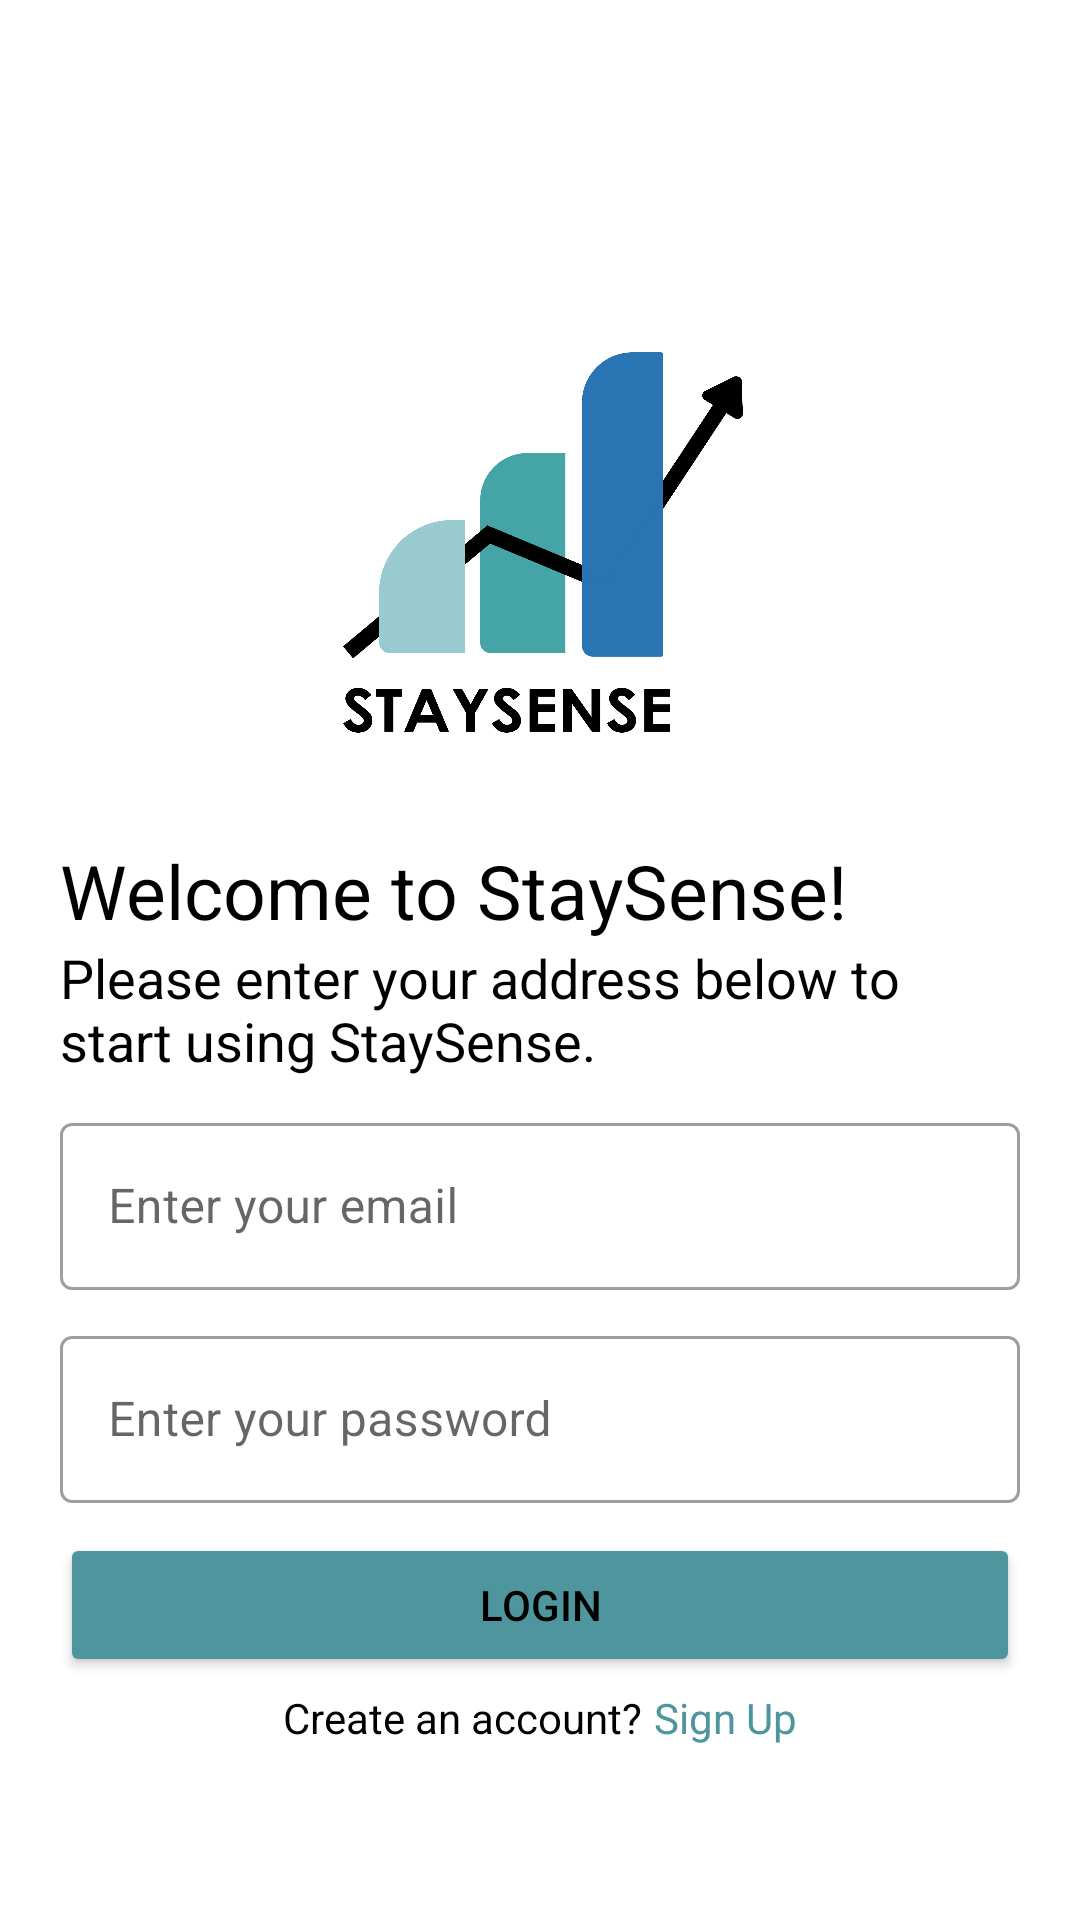

Android layout source for this screen:
<!-- AndroidManifest.xml: application theme Theme.StaySense -->
<!-- res/layout/activity_login.xml -->
<?xml version="1.0" encoding="utf-8"?>
<androidx.constraintlayout.widget.ConstraintLayout
    xmlns:android="http://schemas.android.com/apk/res/android"
    xmlns:app="http://schemas.android.com/apk/res-auto"
    xmlns:tools="http://schemas.android.com/tools"
    android:id="@+id/login"
    android:layout_width="match_parent"
    android:layout_height="match_parent"
    tools:context=".ui.authentication.LoginActivity">

    <LinearLayout
        android:id="@+id/ll_login"
        android:layout_width="match_parent"
        android:layout_height="match_parent"
        android:orientation="vertical"
        android:padding="20dp"
        app:layout_constraintTop_toTopOf="parent"
        app:layout_constraintBottom_toBottomOf="parent"
        app:layout_constraintStart_toStartOf="parent"
        app:layout_constraintEnd_toEndOf="parent">

        <ImageView
            android:id="@+id/iv_logo_login"
            android:layout_width="152dp"
            android:layout_height="135dp"
            android:layout_gravity="center"
            android:layout_marginTop="95dp"
            android:src="@drawable/zstaysense" />

        <TextView
            android:id="@+id/tv_login_msg"
            android:layout_width="wrap_content"
            android:layout_height="wrap_content"
            android:text="@string/login_msg"
            android:layout_marginTop="30dp"
            android:textSize="25sp" />

        <TextView
            android:id="@+id/tv_login_desc"
            android:layout_width="wrap_content"
            android:layout_height="wrap_content"
            android:textSize="18sp"
            android:text="@string/login_desc"
            android:maxLines="2"/>

        <com.google.android.material.textfield.TextInputLayout
            android:id="@+id/til_email_login"
            style="@style/Widget.MaterialComponents.TextInputLayout.OutlinedBox"
            android:layout_width="match_parent"
            android:layout_height="wrap_content"
            android:layout_marginTop="10dp">

            <EditText
                android:id="@+id/et_email_login"
                android:layout_width="match_parent"
                android:layout_height="wrap_content"
                android:hint="@string/email"
                android:drawableLeft="@drawable/baseline_email_24"
                android:drawablePadding="4dp"/>
        </com.google.android.material.textfield.TextInputLayout>

        <com.google.android.material.textfield.TextInputLayout
            android:id="@+id/til_password_login"
            style="@style/Widget.MaterialComponents.TextInputLayout.OutlinedBox"
            android:layout_width="match_parent"
            android:layout_height="wrap_content"
            android:layout_marginTop="10dp">

            <EditText
                android:id="@+id/et_password_login"
                android:layout_width="match_parent"
                android:layout_height="wrap_content"
                android:inputType="textPassword"
                android:hint="@string/password"
                android:drawableLeft="@drawable/baseline_lock_24"
                android:drawablePadding="4dp"/>
        </com.google.android.material.textfield.TextInputLayout>

        <Button
            android:id="@+id/btn_login2"
            android:layout_width="match_parent"
            android:layout_height="wrap_content"
            android:layout_marginTop="10dp"
            app:cornerRadius = "10dp"
            android:backgroundTint="@color/dark_cyan"
            android:text="@string/login"/>

        <LinearLayout
            android:id="@+id/ll_haveacc_login"
            android:layout_width="wrap_content"
            android:layout_height="wrap_content"
            android:layout_marginTop="4dp"
            android:layout_gravity="center"
            app:layout_constraintStart_toStartOf="parent"
            app:layout_constraintEnd_toEndOf="parent">

            <TextView
                android:id="@+id/tv_haveacc_login"
                android:layout_width="wrap_content"
                android:layout_height="wrap_content"
                android:layout_gravity="center"
                android:text="@string/create_acc"/>

            <TextView
                android:id="@+id/tv_redirect_to_signup"
                android:layout_width="wrap_content"
                android:layout_height="wrap_content"
                android:layout_gravity="center"
                android:layout_marginStart="4dp"
                android:textColor="@color/dark_cyan"
                android:text="@string/sign_up"/>
        </LinearLayout>

    </LinearLayout>
</androidx.constraintlayout.widget.ConstraintLayout>
<!-- resources referenced by this layout -->
<resources>
  <color name="dark_cyan">#4F959D</color>
  <!-- drawable zstaysense: png bitmap (drawable, 53160 bytes) -->
  <string name="create_acc">Create an account?</string>
  <string name="email">Enter your email</string>
  <string name="login">Login</string>
  <string name="login_desc">Please enter your address below to start using StaySense.</string>
  <string name="login_msg">Welcome to StaySense!</string>
  <string name="password">Enter your password</string>
  <string name="sign_up">Sign Up</string>
  <style name="Theme.StaySense" parent="Base.Theme.StaySense" />
  <style name="Base.Theme.StaySense" parent="Theme.MaterialComponents.DayNight.NoActionBar">
          
          
  
          <item name="colorPrimary">@color/dark_cyan</item>
          <item name="colorPrimaryVariant">@color/light_grayish_lime</item>
          
          <item name="colorOnPrimary">@color/white</item>
  
          <item name="android:textColor">@color/black</item>
  
          <item name="android:statusBarColor">?attr/colorPrimaryVariant</item>
  
          <item name="android:windowLayoutInDisplayCutoutMode" tools:targetApi="27">shortEdges</item>
          <item name="android:fitsSystemWindows">true</item>
          <item name="android:windowTranslucentNavigation">false</item>
          <item name="android:windowTranslucentStatus">false</item>
  
  
      </style>
  <color name="light_grayish_lime">#A9DBB5</color>
  <color name="white">#FFFFFFFF</color>
  <color name="black">#FF000000</color>
</resources>
